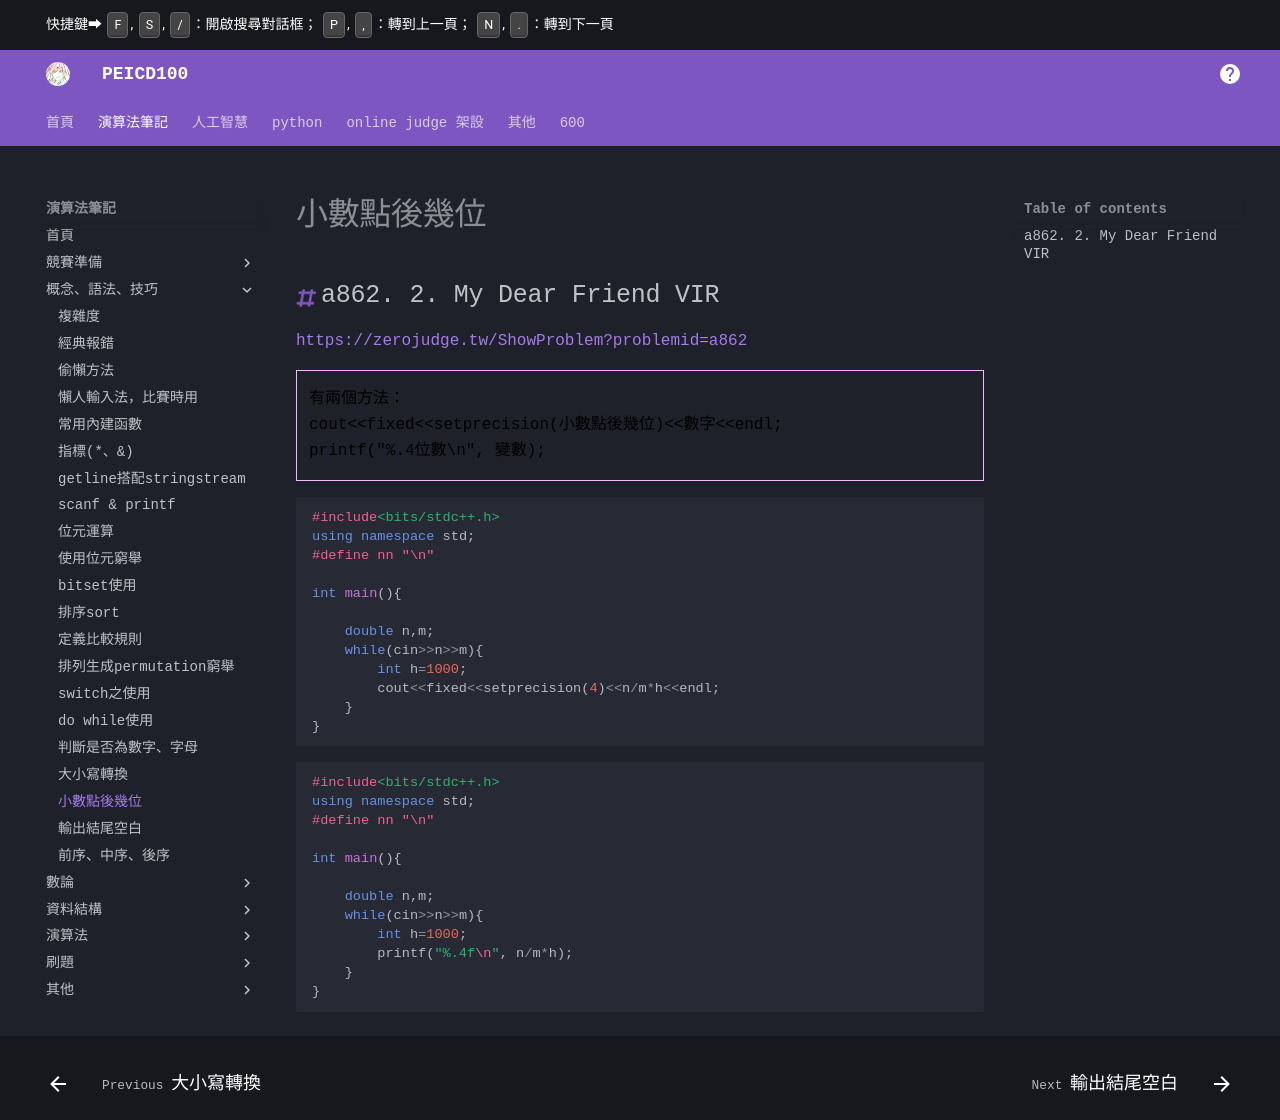

repository: PEICSOC/PEICSOC.github.io · page: md-演算法筆記/小數點後幾位.html · generator: mkdocs

# 小數點後幾位



## a862. 2\. My Dear Friend VIR
https://zerojudge.tw/ShowProblem?problemid=a862

>有兩個方法：  
> cout<<fixed<<setprecision(小數點後幾位)<<數字<<endl;  
> printf("%.4位數\\n", 變數);  

```cpp  
#include<bits/stdc++.h>
using namespace std;
#define nn "\n"

int main(){

    double n,m;
    while(cin>>n>>m){
        int h=1000;
        cout<<fixed<<setprecision(4)<<n/m*h<<endl;
    }
}
```


```cpp  
#include<bits/stdc++.h>
using namespace std;
#define nn "\n"

int main(){

    double n,m;
    while(cin>>n>>m){
        int h=1000;
        printf("%.4f\n", n/m*h);
    }
}
```
